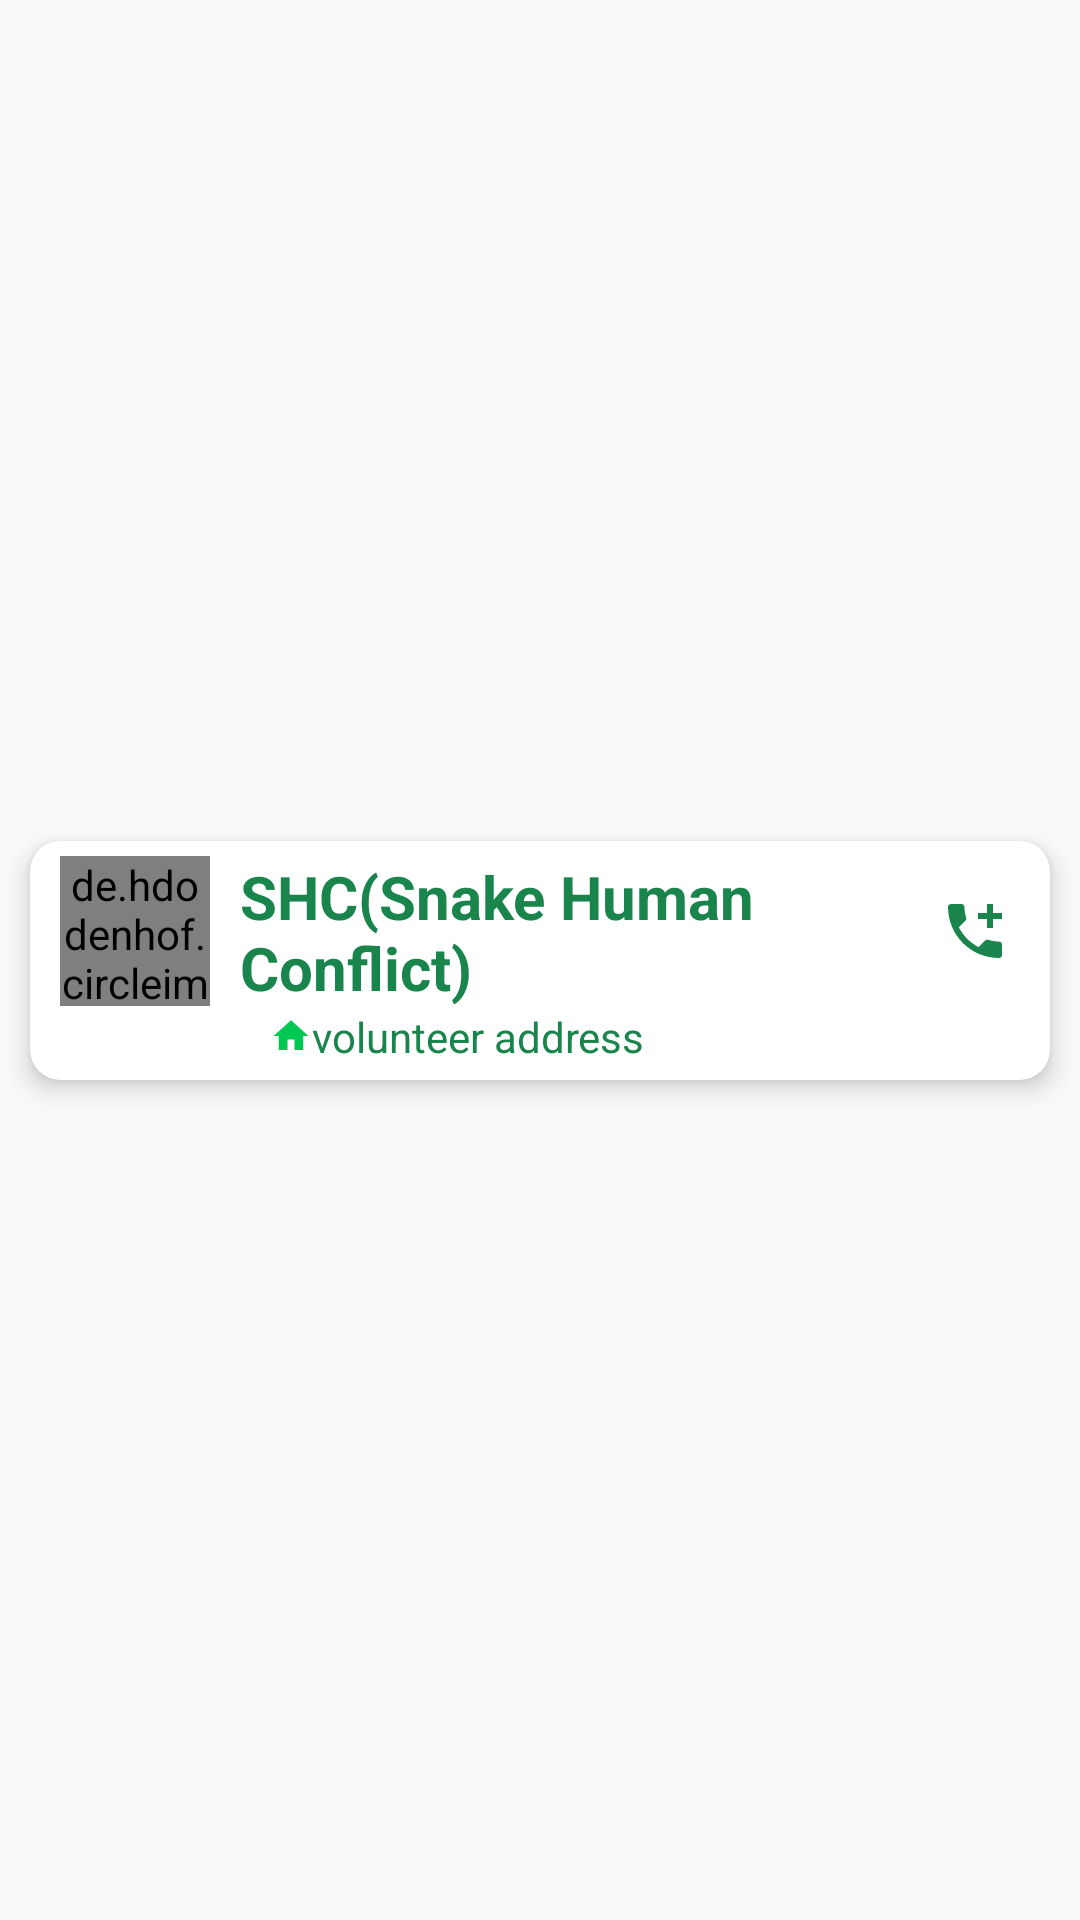

Write the Android layout XML for this screen, with the resource values it uses.
<!-- AndroidManifest.xml: application theme AppTheme -->
<!-- res/layout/layout_volunteer.xml -->
<?xml version="1.0" encoding="utf-8"?>
<androidx.constraintlayout.widget.ConstraintLayout
    xmlns:android="http://schemas.android.com/apk/res/android"
    xmlns:app="http://schemas.android.com/apk/res-auto"
    xmlns:tools="http://schemas.android.com/tools"
    android:layout_width="match_parent"
    android:layout_height="wrap_content">

    <androidx.cardview.widget.CardView
        android:id="@+id/cardview"
        android:layout_width="match_parent"
        android:layout_height="wrap_content"
        android:elevation="@dimen/dimen_5"
        app:cardElevation="@dimen/dimen_5"
        android:layout_marginTop="@dimen/dimen_5"
        android:layout_marginBottom="@dimen/dimen_5"
        android:layout_marginHorizontal="@dimen/dimen_10"

        app:layout_constraintBottom_toBottomOf="parent"
        app:layout_constraintEnd_toEndOf="parent"
        app:layout_constraintStart_toStartOf="parent"
        app:layout_constraintTop_toTopOf="parent"
        app:cardCornerRadius="@dimen/dimen_10"
        tools:ignore="MissingConstraints">

        <RelativeLayout
            android:layout_width="match_parent"
            android:layout_height="wrap_content"
            android:layout_marginTop="@dimen/dimen_5"
            android:layout_marginBottom="@dimen/dimen_5"
            android:gravity="center"
            >

            <de.hdodenhof.circleimageview.CircleImageView
                android:id="@+id/image_contact_layout"
                android:layout_width="@dimen/dimen_50"
                android:layout_height="@dimen/dimen_50"
                android:src="@drawable/ic_baseline_person"
                app:civ_border_color="@android:color/transparent"
                app:civ_border_width="0dp"
                android:layout_alignParentStart="true"
                android:layout_marginStart="@dimen/dimen_10" />


            <RelativeLayout
                android:layout_width="wrap_content"
                android:layout_height="wrap_content"
                android:paddingLeft="@dimen/dimen_10"
                android:paddingRight="@dimen/dimen_10"
                android:layout_toStartOf="@+id/imgbtn_call"
                android:layout_toEndOf="@+id/image_contact_layout">

                <TextView
                    android:id="@+id/text_name_layout"
                    android:layout_width="match_parent"
                    android:layout_height="wrap_content"
                    android:gravity="start"

                    android:text="@string/app_name"
                    android:textColor="@color/bright_green"
                    android:textSize="@dimen/dimen_20"
                    android:textStyle="bold"
                    android:layout_alignParentStart="true"
                    tools:ignore="SpUsage" />

                <TextView
                    android:id="@+id/text_address_layout"
                    android:layout_width="match_parent"
                    android:layout_height="wrap_content"
                    android:layout_below="@+id/text_name_layout"
                    android:gravity="start"

                    android:text="@string/volunteer_address"
                    android:textColor="@color/bright_green"
                    android:textSize="@dimen/dimen_14"
                    android:layout_alignParentStart="true"
                    android:paddingStart="@dimen/dimen_10"
                    app:drawableLeftCompat="@drawable/ic_baseline_home_24"
                    tools:ignore="RtlSymmetry,SpUsage" />
            </RelativeLayout>

            <ImageButton
                android:id="@+id/imgbtn_call"
                android:layout_width="50dp"
                android:layout_height="50dp"
                android:src="@drawable/ic_add_call"
                android:background="@android:color/transparent"


                android:layout_alignParentEnd="true"
                android:contentDescription="@string/todo" />

        </RelativeLayout>


    </androidx.cardview.widget.CardView>
</androidx.constraintlayout.widget.ConstraintLayout>
<!-- resources referenced by this layout -->
<resources>
  <color name="bright_green">#19844c</color>
  <dimen name="dimen_10">10sp</dimen>
  <dimen name="dimen_14">14sp</dimen>
  <dimen name="dimen_20">20sp</dimen>
  <dimen name="dimen_5">5sp</dimen>
  <dimen name="dimen_50">50sp</dimen>
  <!-- drawable ic_add_call (drawable) -->
  <vector xmlns:android="http://schemas.android.com/apk/res/android"
      xmlns:tools="http://schemas.android.com/tools"
      android:width="24dp"
      android:height="24dp"
      android:viewportWidth="24"
      android:viewportHeight="24"
      android:tint="@color/bright_green"
      tools:ignore="VectorRaster">
    <path
        android:fillColor="@color/bright_green"
        android:pathData="M20,15.5c-1.25,0 -2.45,-0.2 -3.57,-0.57 -0.35,-0.11 -0.74,-0.03 -1.02,0.24l-2.2,2.2c-2.83,-1.44 -5.15,-3.75 -6.59,-6.59l2.2,-2.21c0.28,-0.26 0.36,-0.65 0.25,-1C8.7,6.45 8.5,5.25 8.5,4c0,-0.55 -0.45,-1 -1,-1H4c-0.55,0 -1,0.45 -1,1 0,9.39 7.61,17 17,17 0.55,0 1,-0.45 1,-1v-3.5c0,-0.55 -0.45,-1 -1,-1zM21,6h-3V3h-2v3h-3v2h3v3h2V8h3z"/>
  </vector>
  <!-- drawable ic_baseline_home_24 (drawable) -->
  <vector xmlns:android="http://schemas.android.com/apk/res/android"
      xmlns:tools="http://schemas.android.com/tools"
      android:width="14dp"
      android:height="14dp"
      android:viewportWidth="24"
      android:viewportHeight="24"
      android:tint="@color/colorPrimarySplash"
      tools:ignore="VectorRaster">
    <path
        android:fillColor="@color/colorPrimarySplash"
        android:pathData="M10,20v-6h4v6h5v-8h3L12,3 2,12h3v8z"
        tools:ignore="VectorRaster" />
  </vector>
  <!-- drawable ic_baseline_person (drawable) -->
  <vector xmlns:android="http://schemas.android.com/apk/res/android"
      xmlns:tools="http://schemas.android.com/tools"
      android:width="50dp"
      android:height="50dp"
      android:viewportWidth="24"
      android:viewportHeight="24"
      android:tint="@color/bright_green"
      tools:ignore="VectorRaster">
    <path
        android:fillColor="@color/bright_green"
        android:pathData="M12,12c2.21,0 4,-1.79 4,-4s-1.79,-4 -4,-4 -4,1.79 -4,4 1.79,4 4,4zM12,14c-2.67,0 -8,1.34 -8,4v2h16v-2c0,-2.66 -5.33,-4 -8,-4z"/>
  </vector>
  <string name="app_name">SHC(Snake Human Conflict)</string>
  <string name="todo">TODO</string>
  <string name="volunteer_address">volunteer address</string>
  <style name="AppTheme" parent="Theme.AppCompat.Light.NoActionBar">
          <item name="colorPrimary">@color/colorPrimary</item>
          <item name="colorPrimaryDark">@color/colorPrimaryDark</item>
          <item name="colorAccent">@color/colorAccent</item>
      </style>
  <color name="colorPrimarySplash">#00C853</color>
  <color name="colorPrimary">#077a3f</color>
  <color name="colorPrimaryDark">#64b08b</color>
  <color name="colorAccent">#19844c</color>
</resources>
